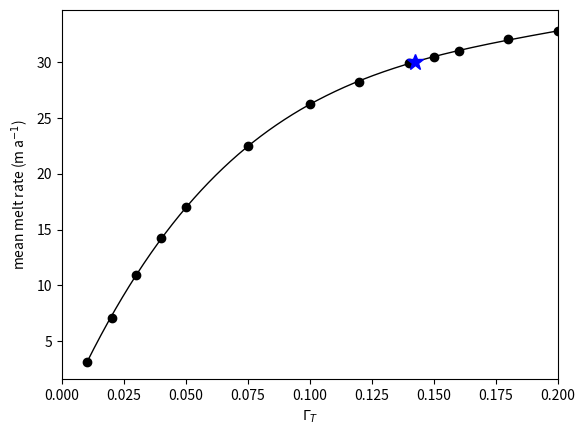

Here is the Python script that generated this plot:
import numpy as np
import matplotlib.pyplot as plt

#gamma_com = np.arange(0.01,0.21,0.01)
#melt_com = [3.20, 7.15, 10.96, 14.24, 17.09, 19.52, 21.57, 23.34, 24.74, 26.03, 27.33, 28.11, 28.94, 29.74, 30.30, 30.84, 31.36, 31.85, 32.32, 32.57]

#gamma_tpy = [0.01, 0.05, 0.1, 0.15, 0.2, 0.5, 1., 1.5, 2., 2.5, 3.]
#melt_tpy = [9.56, 14.4, 15.45, 16.24, 19.96, 22.76, 30.05, 34.47, 37.71, 41.68, 45.17]

gamma_h10 = [0.01, 0.02, 0.03, 0.04, 0.05, 0.075,0.1,0.12,0.14,0.15,0.16,0.18,0.2]
melt_h10 = [3.19,7.13,10.94,14.21,16.98,22.48,26.20,28.24,29.90,30.45,30.98,32.,32.75]

#coeffs = np.polyfit(gamma_com,melt_com,3) # third-order poly
coeffs = np.polyfit(gamma_h10,melt_h10,4) # third-order poly
new_gamma = np.arange(0.01,0.21,0.0001)
new_melt = coeffs[0]*new_gamma**4 + coeffs[1]*new_gamma**3 + coeffs[2]*new_gamma**2 + coeffs[3]*new_gamma + coeffs[4]
# find values that yields melt=30
tmp = np.nonzero(new_melt<=30.)[-1][-1]
print('Gamma is: '+str(new_gamma[tmp]))

plt.figure()
#plt.plot(gamma_com,melt_com,'ko')
plt.plot(gamma_h10,melt_h10,'ko')
plt.plot(new_gamma,new_melt,'k-',lw=1.0)
plt.plot(new_gamma[tmp],new_melt[tmp],'b*',markersize=12)
plt.xlabel(r'$\Gamma_T$')
plt.ylabel('mean melt rate (m a$^{-1}$)')
plt.xlim(0,0.2001)
plt.savefig('melt_gamma_COM.png')

#plt.figure()
#plt.plot(gamma_com,melt_com,'k-o',label='COM',lw=1)
#plt.plot(gamma_tpy,melt_tpy,'r-o',label='TPY',lw=1)
#plt.legend(loc='upper left', shadow=True)
#plt.xlabel(r'$\Gamma_T$')
#plt.ylabel('mean melt rate (m a$^{-1}$)')
#plt.xlim(0,3.01)
#plt.savefig('melt_gamma_COMvsTPY.png')

